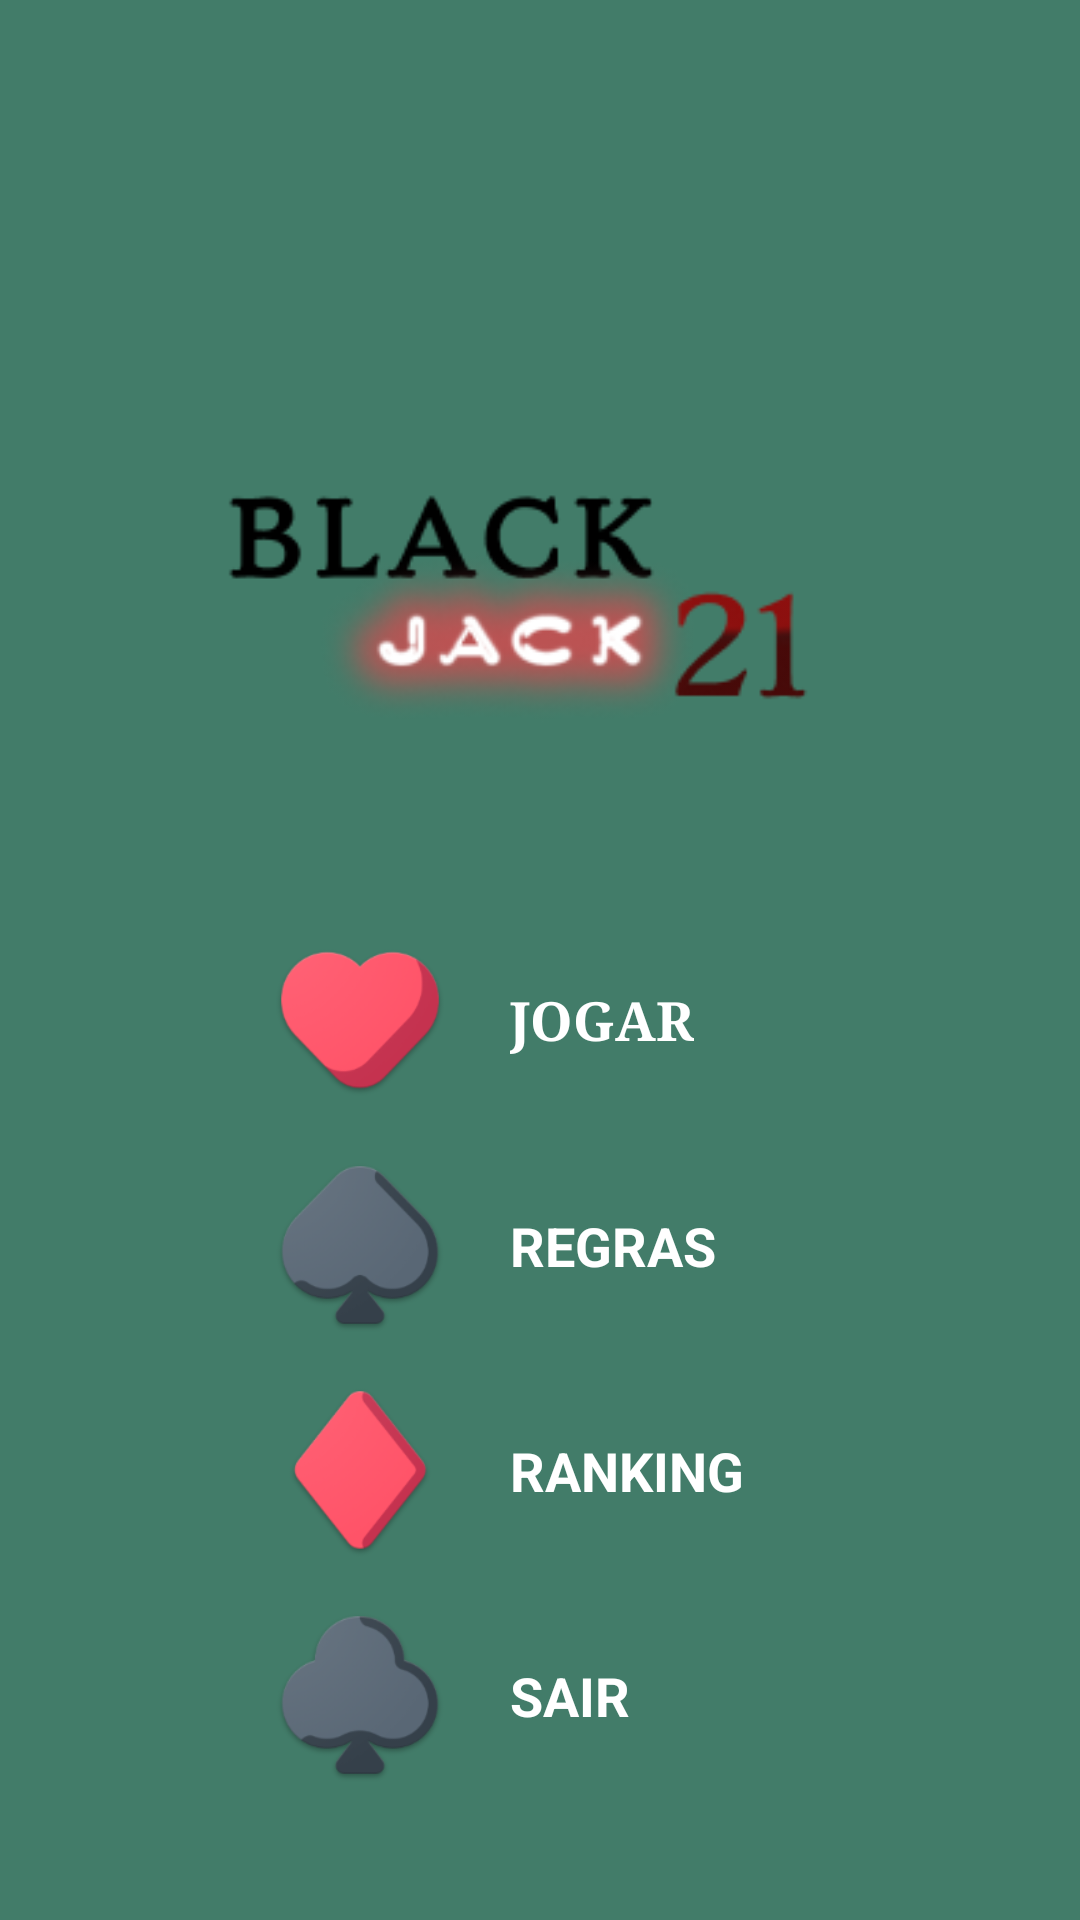

Write the Android layout XML for this screen, with the resource values it uses.
<!-- AndroidManifest.xml: activity theme Theme.AppCompat.Light.NoActionBar.FullScreen -->
<!-- res/layout/activity_main.xml -->
<?xml version="1.0" encoding="utf-8"?>
<androidx.constraintlayout.widget.ConstraintLayout xmlns:android="http://schemas.android.com/apk/res/android"
    xmlns:app="http://schemas.android.com/apk/res-auto"
    xmlns:tools="http://schemas.android.com/tools"
    android:layout_width="match_parent"
    android:layout_height="match_parent"
    tools:context=".ui.MainActivity"
    android:background="@color/mesa_poker">

    <androidx.appcompat.widget.AppCompatImageView
        android:id="@+id/logo"
        android:layout_width="300dp"
        android:layout_height="200dp"
        android:src="@drawable/logo_2"
        app:layout_constraintLeft_toLeftOf="parent"
        app:layout_constraintRight_toRightOf="parent"
        app:layout_constraintTop_toTopOf="parent"
        android:layout_marginTop="100dp"/>

    <androidx.appcompat.widget.AppCompatImageView
        android:id="@+id/imageHeart"
        android:layout_width="60dp"
        android:layout_height="60dp"
        android:layout_marginTop="10dp"
        android:layout_marginStart="60dp"
        android:src="@drawable/ic_heart"
        app:layout_constraintStart_toStartOf="@id/logo"
        app:layout_constraintTop_toBottomOf="@id/logo"/>

    <androidx.appcompat.widget.AppCompatTextView
        android:id="@+id/textJogar"
        android:layout_width="wrap_content"
        android:layout_height="wrap_content"
        android:layout_marginStart="20dp"
        android:fontFamily="serif"
        android:text="JOGAR"
        android:textColor="@color/white"
        android:textSize="18sp"
        android:textStyle="bold"
        app:layout_constraintBottom_toBottomOf="@id/imageHeart"
        app:layout_constraintStart_toEndOf="@id/imageHeart"
        app:layout_constraintTop_toTopOf="@id/imageHeart" />

    <androidx.appcompat.widget.AppCompatImageView
        android:id="@+id/imageSpade"
        android:layout_width="60dp"
        android:layout_height="60dp"
        android:layout_marginTop="15dp"
        android:src="@drawable/ic_spade"
        app:layout_constraintStart_toStartOf="@id/imageHeart"
        app:layout_constraintTop_toBottomOf="@id/imageHeart"/>

    <androidx.appcompat.widget.AppCompatTextView
        android:id="@+id/textRegras"
        android:layout_width="wrap_content"
        android:layout_height="wrap_content"
        android:layout_marginStart="20dp"
        android:text="REGRAS"
        android:textColor="@color/white"
        android:textStyle="bold"
        android:textSize="18sp"
        app:layout_constraintStart_toEndOf="@id/imageSpade"
        app:layout_constraintTop_toTopOf="@id/imageSpade"
        app:layout_constraintBottom_toBottomOf="@id/imageSpade"/>

    <androidx.appcompat.widget.AppCompatImageView
        android:id="@+id/imageDiamond"
        android:layout_width="60dp"
        android:layout_height="60dp"
        android:layout_marginTop="15dp"
        android:src="@drawable/ic_diamond"
        app:layout_constraintStart_toStartOf="@id/imageSpade"
        app:layout_constraintTop_toBottomOf="@id/imageSpade"/>

    <androidx.appcompat.widget.AppCompatTextView
        android:id="@+id/textRaking"
        android:layout_width="wrap_content"
        android:layout_height="wrap_content"
        android:layout_marginStart="20dp"
        android:text="RANKING"
        android:textColor="@color/white"
        android:textStyle="bold"
        android:textSize="18sp"
        app:layout_constraintStart_toEndOf="@id/imageDiamond"
        app:layout_constraintTop_toTopOf="@id/imageDiamond"
        app:layout_constraintBottom_toBottomOf="@id/imageDiamond"/>

    <androidx.appcompat.widget.AppCompatImageView
        android:id="@+id/imageClover"
        android:layout_width="60dp"
        android:layout_height="60dp"
        android:layout_marginTop="15dp"
        android:src="@drawable/ic_clover"
        app:layout_constraintStart_toStartOf="@id/imageDiamond"
        app:layout_constraintTop_toBottomOf="@id/imageDiamond"/>

    <androidx.appcompat.widget.AppCompatTextView
        android:id="@+id/textSair"
        android:layout_width="wrap_content"
        android:layout_height="wrap_content"
        android:layout_marginStart="20dp"
        android:text="SAIR"
        android:textColor="@color/white"
        android:textStyle="bold"
        android:textSize="18sp"
        app:layout_constraintStart_toEndOf="@id/imageClover"
        app:layout_constraintTop_toTopOf="@id/imageClover"
        app:layout_constraintBottom_toBottomOf="@id/imageClover"/>


</androidx.constraintlayout.widget.ConstraintLayout>
<!-- resources referenced by this layout -->
<resources>
  <color name="mesa_poker">#427C69</color>
  <color name="white">#FFFFFFFF</color>
  <!-- drawable ic_clover: png bitmap (drawable-hdpi, 4620 bytes) -->
  <!-- drawable ic_diamond: png bitmap (drawable-hdpi, 4024 bytes) -->
  <!-- drawable ic_heart: png bitmap (drawable-hdpi, 4117 bytes) -->
  <!-- drawable ic_spade: png bitmap (drawable-hdpi, 4581 bytes) -->
  <!-- drawable logo_2: png bitmap (drawable-v24, 19301 bytes) -->
  <style name="Theme.AppCompat.Light.NoActionBar.FullScreen" parent="@style/Theme.AppCompat.Light.NoActionBar">
          <item name="android:windowNoTitle">true</item>
          <item name="android:windowActionBar">false</item>
          <item name="android:windowFullscreen">true</item>
          <item name="android:windowContentOverlay">@null</item>
      </style>
</resources>
